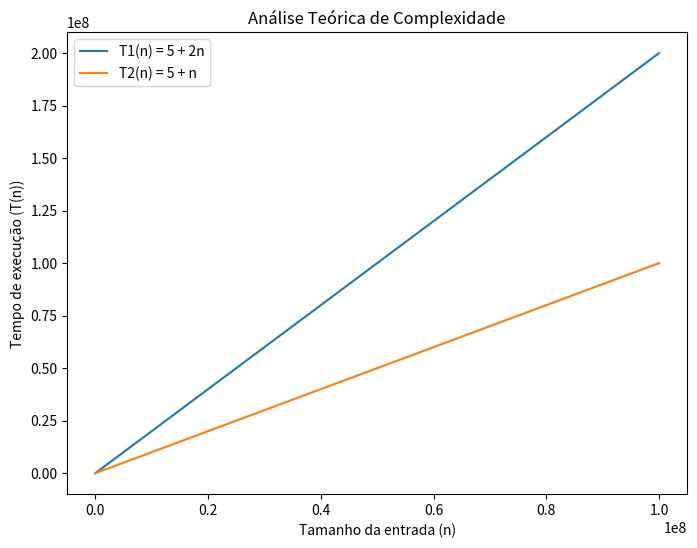

Python code for this plot:
import matplotlib.pyplot as plt
import numpy as np


def T1(n):
    return 5 + 2*n

def T2(n):
    return 5 + n

x = np.arange(0, 100000001, 10000000) 
y1 = [T1(i) for i in x] 
y2 = [T2(i) for i in x] 

plt.figure(figsize=(8, 6))
plt.plot(x, y1, label='T1(n) = 5 + 2n')
plt.plot(x, y2, label='T2(n) = 5 + n')
plt.title('Análise Teórica de Complexidade')
plt.xlabel('Tamanho da entrada (n)')
plt.ylabel('Tempo de execução (T(n))')
plt.legend()
plt.show()
